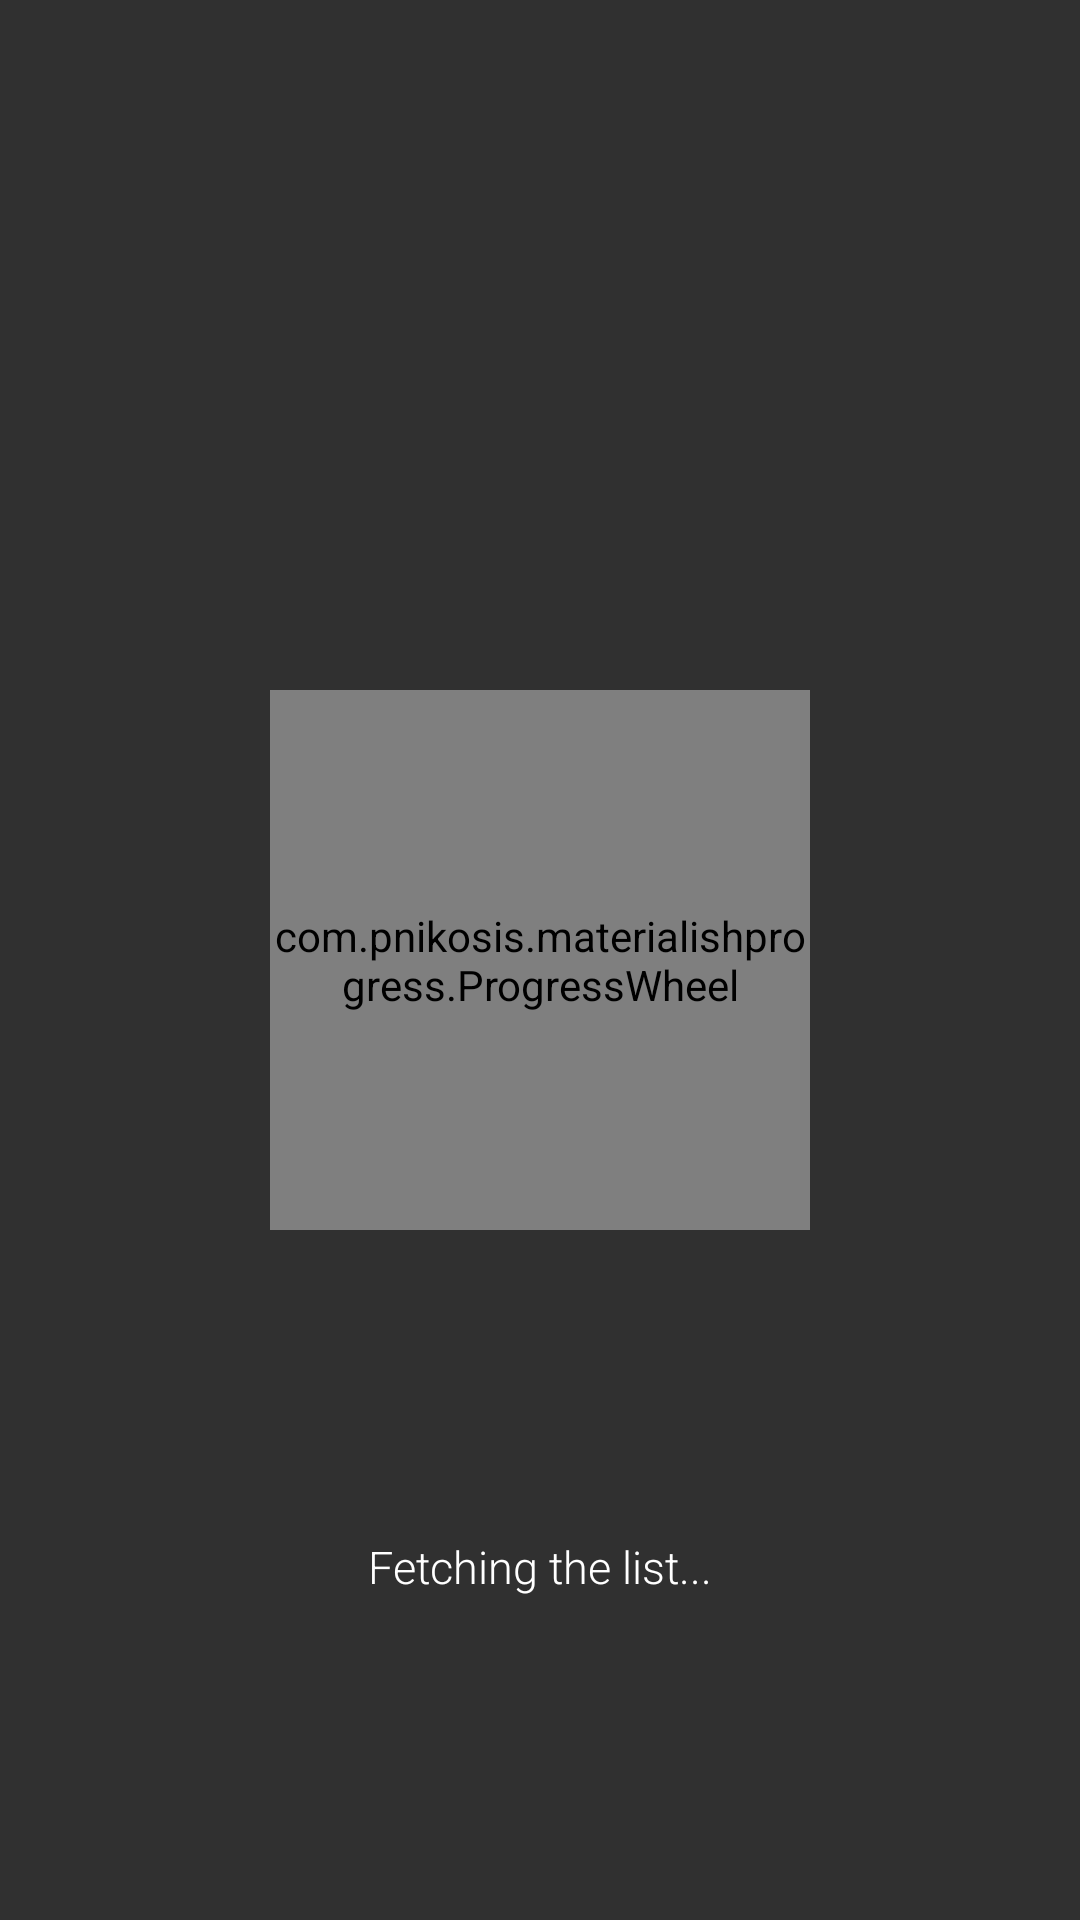

Here is an Android app screen rendered from its layout file. Give the layout XML and the strings, colors and styles it references.
<!-- AndroidManifest.xml: application theme AppTheme -->
<!-- res/layout/dialog_loading.xml -->
<?xml version="1.0" encoding="utf-8"?>
<RelativeLayout xmlns:android="http://schemas.android.com/apk/res/android"
    xmlns:app="http://schemas.android.com/apk/res-auto"
    android:layout_width="match_parent"
    android:layout_height="match_parent">

    <com.pnikosis.materialishprogress.ProgressWheel
        android:id="@+id/progress_wheel"
        android:layout_width="180dp"
        android:layout_height="180dp"
        android:layout_centerInParent="true"
        app:matProg_barColor="@color/white"
        app:matProg_fillRadius="true" />

    <LinearLayout
        android:layout_width="match_parent"
        android:layout_height="match_parent"
        android:orientation="vertical">

        <View
            android:layout_width="match_parent"
            android:layout_height="0dp"
            android:layout_weight="4"/>

        <TextView
            android:layout_width="wrap_content"
            android:layout_height="0dp"
            android:layout_weight="1"
            android:text="@string/fetching_list"
            android:textColor="@color/white"
            android:textSize="15sp"
            android:fontFamily="sans-serif-light"
            android:layout_gravity="center_horizontal"/>

    </LinearLayout>

</RelativeLayout>
<!-- resources referenced by this layout -->
<resources>
  <color name="white">#FFFFFF</color>
  <string name="fetching_list">Fetching the list...</string>
  <style name="AppTheme" parent="Theme.AppCompat.NoActionBar">
          <item name="colorPrimary">@color/colorPrimary</item>
          <item name="colorPrimaryDark">@color/colorPrimaryDark</item>
          <item name="colorAccent">@color/colorAccent</item>
          <item name="android:windowContentOverlay">@null</item>
          <item name="colorControlNormal">@color/colorAccent</item>
          <item name="colorControlActivated">@color/colorAccent</item>
      </style>
  <color name="colorPrimary">#1b1b1b</color>
  <color name="colorPrimaryDark">#000000</color>
  <color name="colorAccent">#9fd533</color>
</resources>
